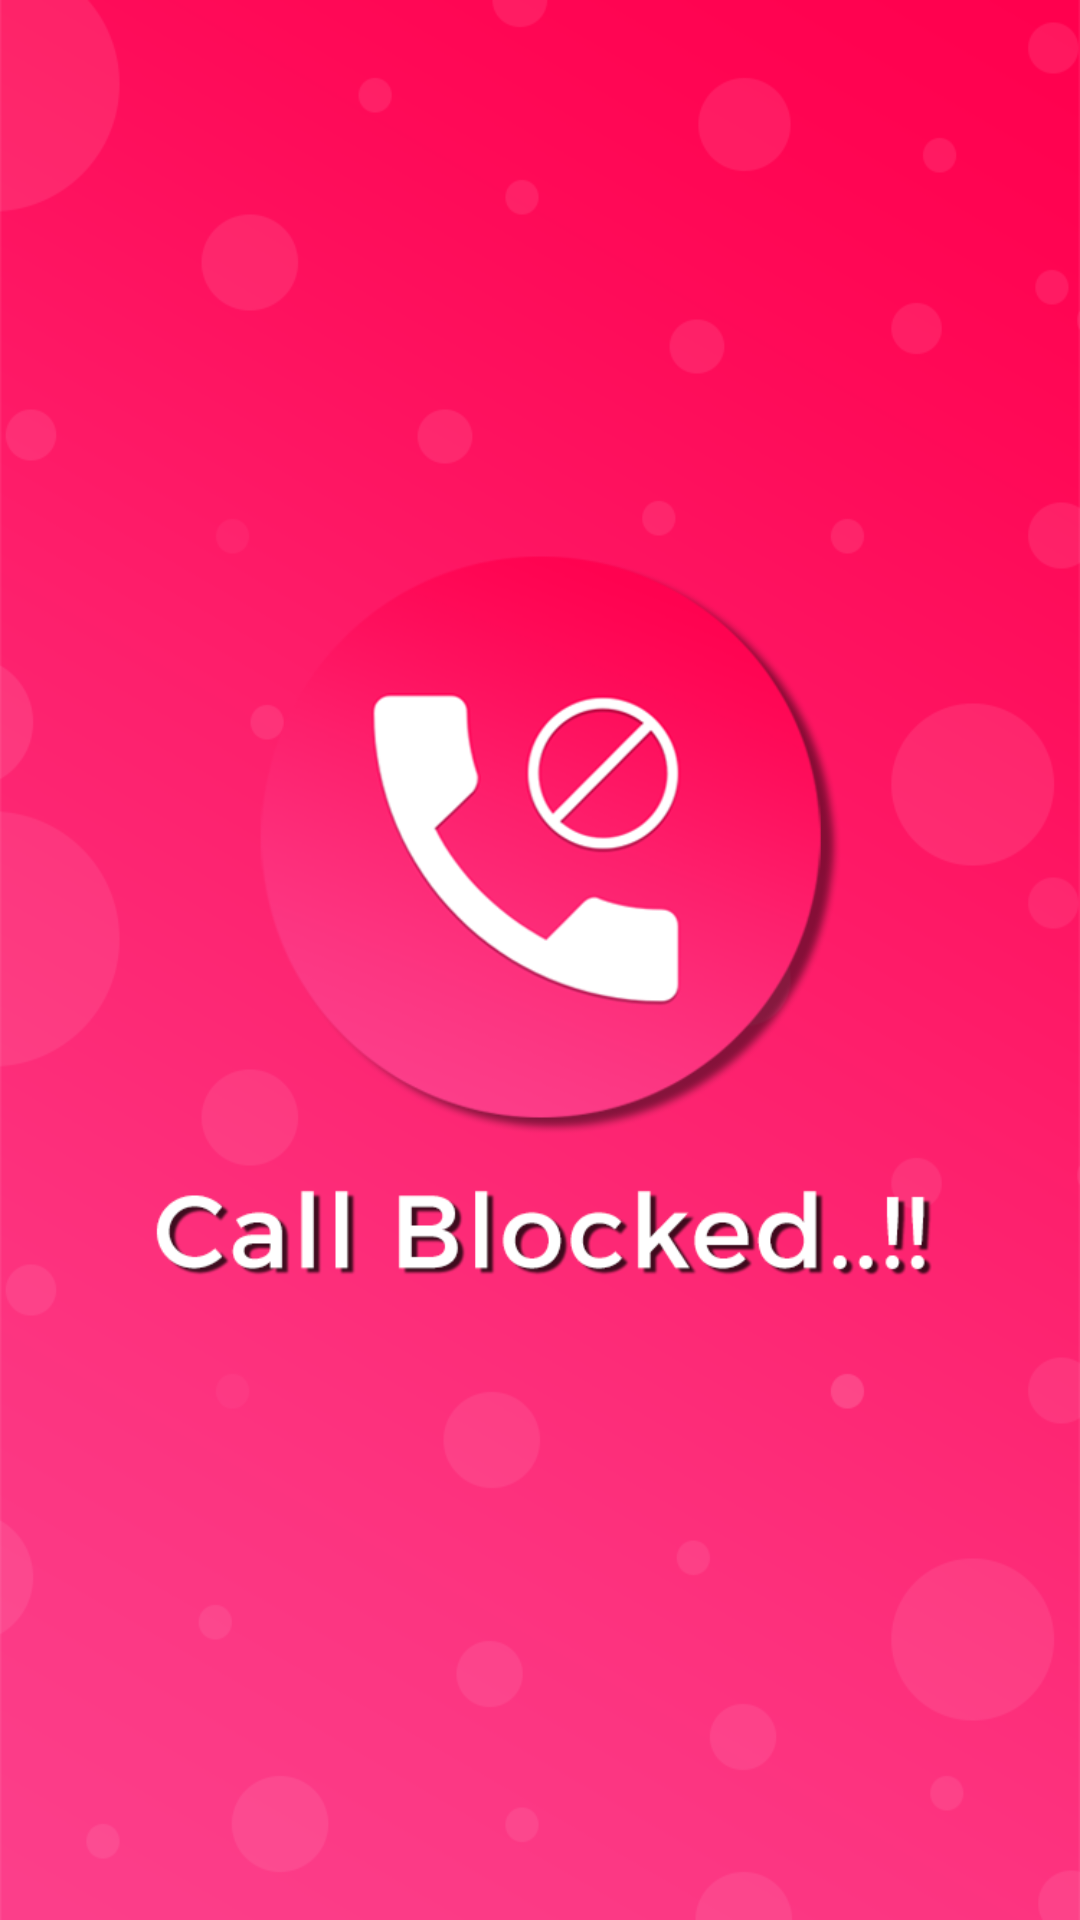

The Android layout XML behind this screen, and the referenced resources:
<!-- AndroidManifest.xml: application theme AppTheme -->
<!-- res/layout/splash_activity.xml -->
<?xml version="1.0" encoding="utf-8"?>
<LinearLayout xmlns:android="http://schemas.android.com/apk/res/android"
    android:orientation="vertical" android:layout_width="match_parent"
    android:layout_height="match_parent">

    <ImageView
        android:layout_width="match_parent"
        android:layout_height="match_parent"
        android:scaleType="fitXY"
        android:src="@drawable/splash"/>

</LinearLayout>
<!-- resources referenced by this layout -->
<resources>
  <!-- drawable splash: png bitmap (drawable-xhdpi, 128585 bytes) -->
  <style name="AppTheme" parent="Theme.AppCompat.Light.DarkActionBar">
          
          <item name="colorPrimary">@color/colorPrimary</item>
          <item name="colorPrimaryDark">@color/colorPrimaryDark</item>
          <item name="colorAccent">@color/colorAccent</item>
      </style>
  <color name="colorPrimary">#A6242F</color>
  <color name="colorPrimaryDark">#820b15</color>
  <color name="colorAccent">#A6242F</color>
</resources>
